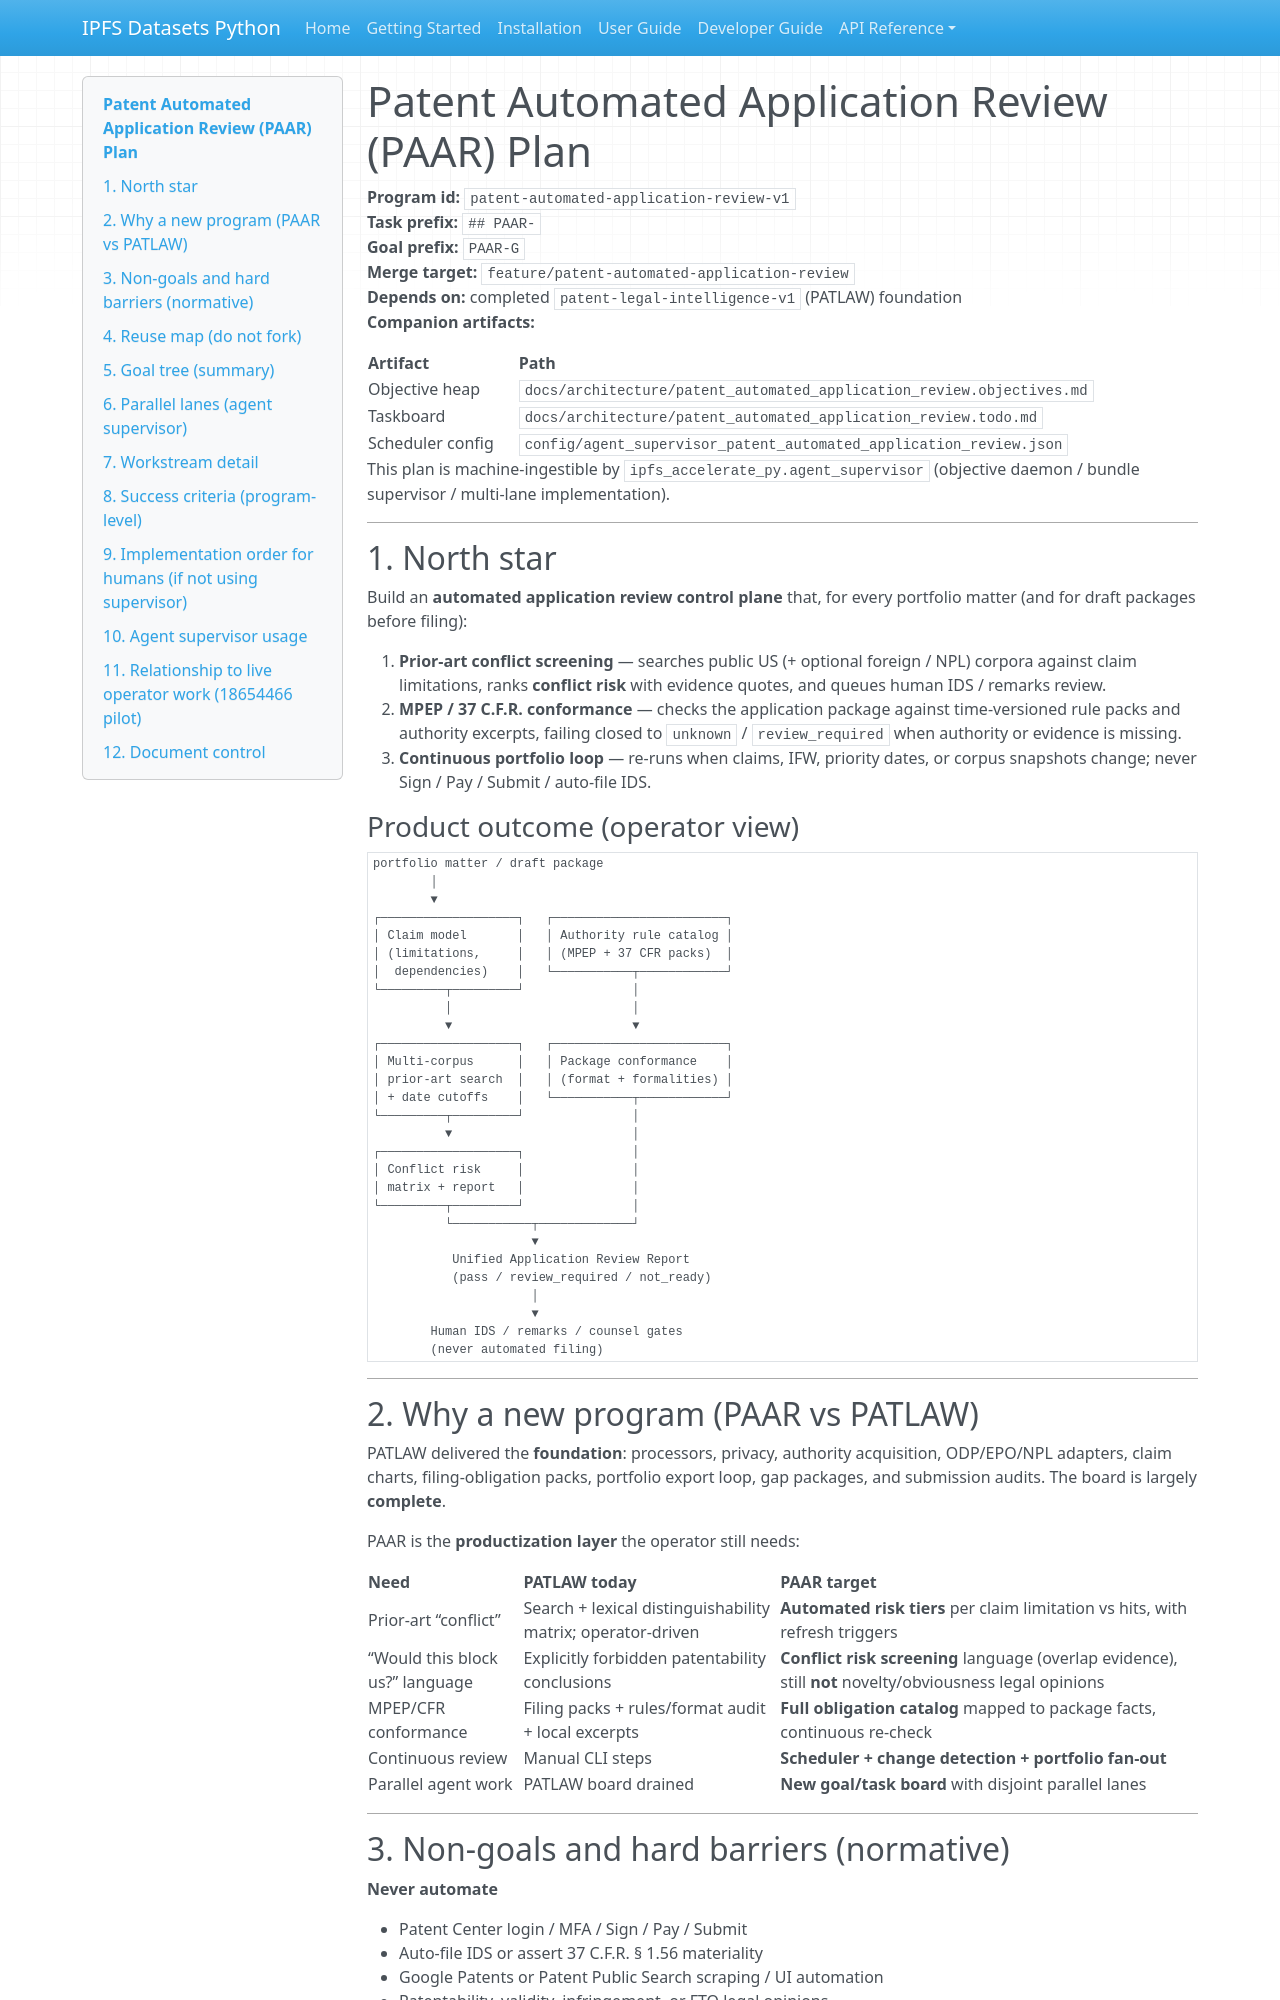

repository: endomorphosis/ipfs_datasets_py · page: architecture/PATENT_AUTOMATED_APPLICATION_REVIEW_PLAN/index.html · generator: mkdocs

# Patent Automated Application Review (PAAR) Plan

**Program id:** `patent-automated-application-review-v1`  
**Task prefix:** `## PAAR-`  
**Goal prefix:** `PAAR-G`  
**Merge target:** `feature/patent-automated-application-review`  
**Depends on:** completed `patent-legal-intelligence-v1` (PATLAW) foundation  
**Companion artifacts:**

| Artifact | Path |
| --- | --- |
| Objective heap | `docs/architecture/patent_automated_application_review.objectives.md` |
| Taskboard | `docs/architecture/patent_automated_application_review.todo.md` |
| Scheduler config | `config/agent_supervisor_patent_automated_application_review.json` |

This plan is machine-ingestible by `ipfs_accelerate_py.agent_supervisor`
(objective daemon / bundle supervisor / multi-lane implementation).

---

## 1. North star

Build an **automated application review control plane** that, for every portfolio
matter (and for draft packages before filing):

1. **Prior-art conflict screening** — searches public US (+ optional foreign /
   NPL) corpora against claim limitations, ranks **conflict risk** with
   evidence quotes, and queues human IDS / remarks review.
2. **MPEP / 37 C.F.R. conformance** — checks the application package against
   time-versioned rule packs and authority excerpts, failing closed to
   `unknown` / `review_required` when authority or evidence is missing.
3. **Continuous portfolio loop** — re-runs when claims, IFW, priority dates, or
   corpus snapshots change; never Sign / Pay / Submit / auto-file IDS.

### Product outcome (operator view)

```text
portfolio matter / draft package
        │
        ▼
┌───────────────────┐   ┌────────────────────────┐
│ Claim model       │   │ Authority rule catalog │
│ (limitations,     │   │ (MPEP + 37 CFR packs)  │
│  dependencies)    │   └───────────┬────────────┘
└─────────┬─────────┘               │
          │                         │
          ▼                         ▼
┌───────────────────┐   ┌────────────────────────┐
│ Multi-corpus      │   │ Package conformance    │
│ prior-art search  │   │ (format + formalities) │
│ + date cutoffs    │   └───────────┬────────────┘
└─────────┬─────────┘               │
          ▼                         │
┌───────────────────┐               │
│ Conflict risk     │               │
│ matrix + report   │               │
└─────────┬─────────┘               │
          └───────────┬─────────────┘
                      ▼
           Unified Application Review Report
           (pass / review_required / not_ready)
                      │
                      ▼
        Human IDS / remarks / counsel gates
        (never automated filing)
```

---

## 2. Why a new program (PAAR vs PATLAW)

PATLAW delivered the **foundation**: processors, privacy, authority acquisition,
ODP/EPO/NPL adapters, claim charts, filing-obligation packs, portfolio export
loop, gap packages, and submission audits. The board is largely **complete**.

PAAR is the **productization layer** the operator still needs:

| Need | PATLAW today | PAAR target |
| --- | --- | --- |
| Prior-art “conflict” | Search + lexical distinguishability matrix; operator-driven | **Automated risk tiers** per claim limitation vs hits, with refresh triggers |
| “Would this block us?” language | Explicitly forbidden patentability conclusions | **Conflict risk screening** language (overlap evidence), still **not** novelty/obviousness legal opinions |
| MPEP/CFR conformance | Filing packs + rules/format audit + local excerpts | **Full obligation catalog** mapped to package facts, continuous re-check |
| Continuous review | Manual CLI steps | **Scheduler + change detection + portfolio fan-out** |
| Parallel agent work | PATLAW board drained | **New goal/task board** with disjoint parallel lanes |

---
